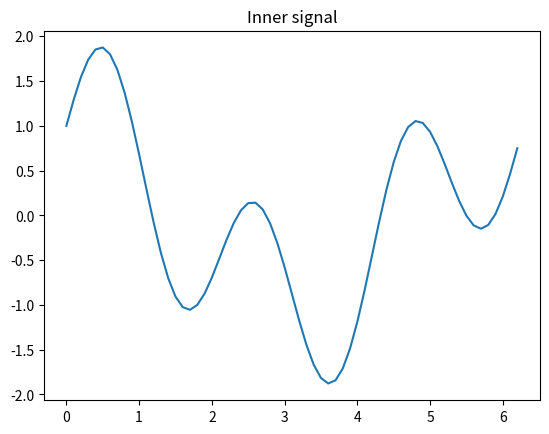
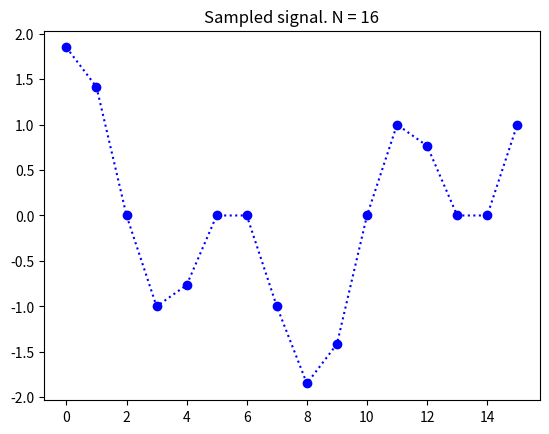
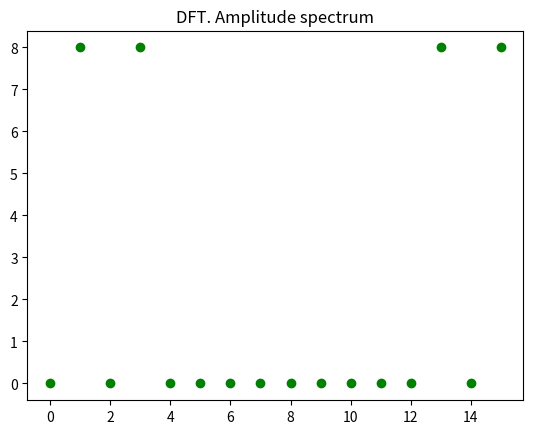
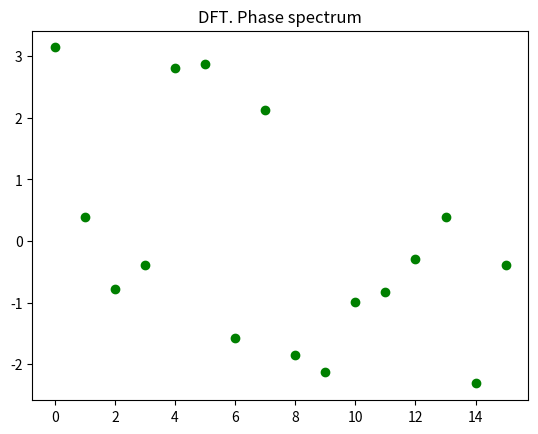
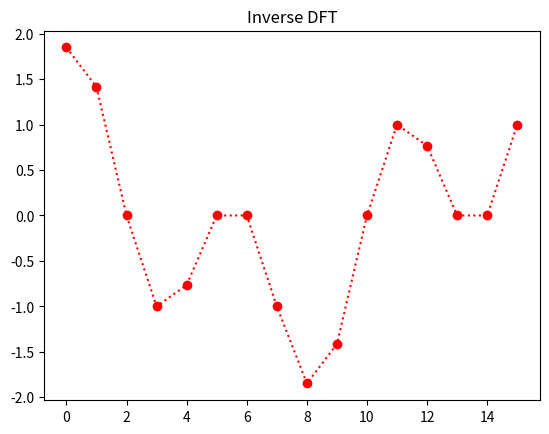
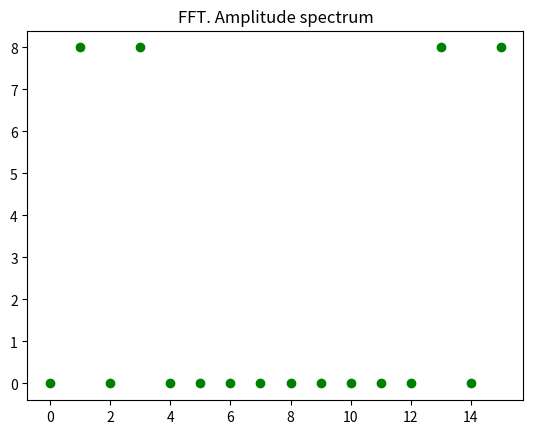
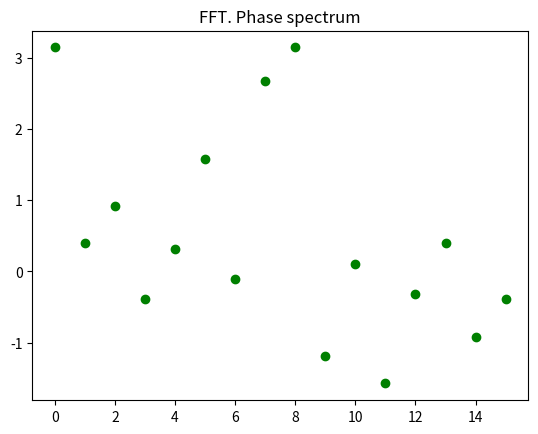

Here is the Python script that generated these plots, in order:
import datetime
import numpy as np
from matplotlib.backends.backend_pdf import PdfPages
import matplotlib.pyplot as plt
from math import sin as sin
from math import cos as cos
import cmath
from cmath import pi as pi


func = lambda x: sin(3 * x) + cos(x)


def dft(inner):
    out = []
    length = len(inner)

    for m in range(length):
        temp = complex(.0, .0)
        for n in range(length):
            arg = -2 * pi * m * n / length
            temp = temp + complex(inner[n] * cos(arg), inner[n] * sin(arg))

        out.append(temp)

    return out

def idft(inner):
    out = []
    length = len(inner)

    for m in range(length):
        temp = complex(.0, .0)
        for n in range(length):
            arg = 2 * pi * m * n / length
            temp = temp + complex(inner[n] * cos(arg), inner[n] * sin(arg))

        out.append(temp / length)

    return out

def _w(k, n):
    if k % n == 0:
        return 1
    arg = -2 * pi * k / n
    return complex(cos(arg), sin(arg))


def fft(inner):
    out = []
    length = len(inner)

    if(length == 2):
        out.append(inner[0] + inner[1])
        out.append(inner[0] - inner[1])

    else:
        even = [inner[x] for x in range(0, len(inner), 2)]
        odd = [inner[x] for x in range(1, len(inner), 2)]

        even = fft(even)
        odd = fft(odd)

        out = [None] * length
        for i in range(0, int(length / 2)):
            out[i] = even[i] + _w(i, length) * odd[i]
            out[i + int(length / 2)] = even[i] - _w(i, length) * odd[i]
    return out


def ifft(inner):
    pass

def sampled(func, n):
    out = []
    for i in range(n):
        out.append(func(2 * pi * (i + 1) / n))

    return out

with PdfPages('result.pdf') as pdf:

    N = 16

    inner = sampled(func,N)
    spectrum = dft(inner)

    # DFT
    x = np.arange(0, 2 * pi, 0.1);
    y = np.sin(3 * x) + np.cos(x)

    plt.plot(x, y)
    plt.title('Inner signal')
    pdf.savefig()
    plt.close()

    plt.plot(np.arange(N), inner, "b:o")
    plt.title('Sampled signal. N = 16')
    pdf.savefig()
    plt.close()

    plt.plot(np.arange(N), [cmath.polar(x)[0] for x in spectrum], "go")
    plt.title('DFT. Amplitude spectrum')
    pdf.savefig()
    plt.close()

    plt.plot(np.arange(N), [cmath.polar(x)[1] for x in spectrum], "go")
    plt.title('DFT. Phase spectrum')
    pdf.savefig()
    plt.close()

    plt.plot(np.arange(N),[x.real for x in idft(spectrum)], "r:o")
    plt.title('Inverse DFT')
    pdf.savefig()
    plt.close()

    #FFT

    spectrum = fft(inner)

    plt.plot(np.arange(N), [cmath.polar(x)[0] for x in spectrum], "go")
    plt.title('FFT. Amplitude spectrum')
    pdf.savefig()
    plt.close()

    plt.plot(np.arange(N), [cmath.polar(x)[1] for x in spectrum], "go")
    plt.title('FFT. Phase spectrum')
    pdf.savefig()
    plt.close()

    


    # We can also set the file's metadata via the PdfPages object:
    d = pdf.infodict()
    d['Title'] = 'Multipage PDF Example'
    d['Author'] = u'Jouni K. Sepp\xe4nen'
    d['Subject'] = 'How to create a multipage pdf file and set its metadata'
    d['Keywords'] = 'PdfPages multipage keywords author title subject'
    d['CreationDate'] = datetime.datetime(2009, 11, 13)
    d['ModDate'] = datetime.datetime.today()
